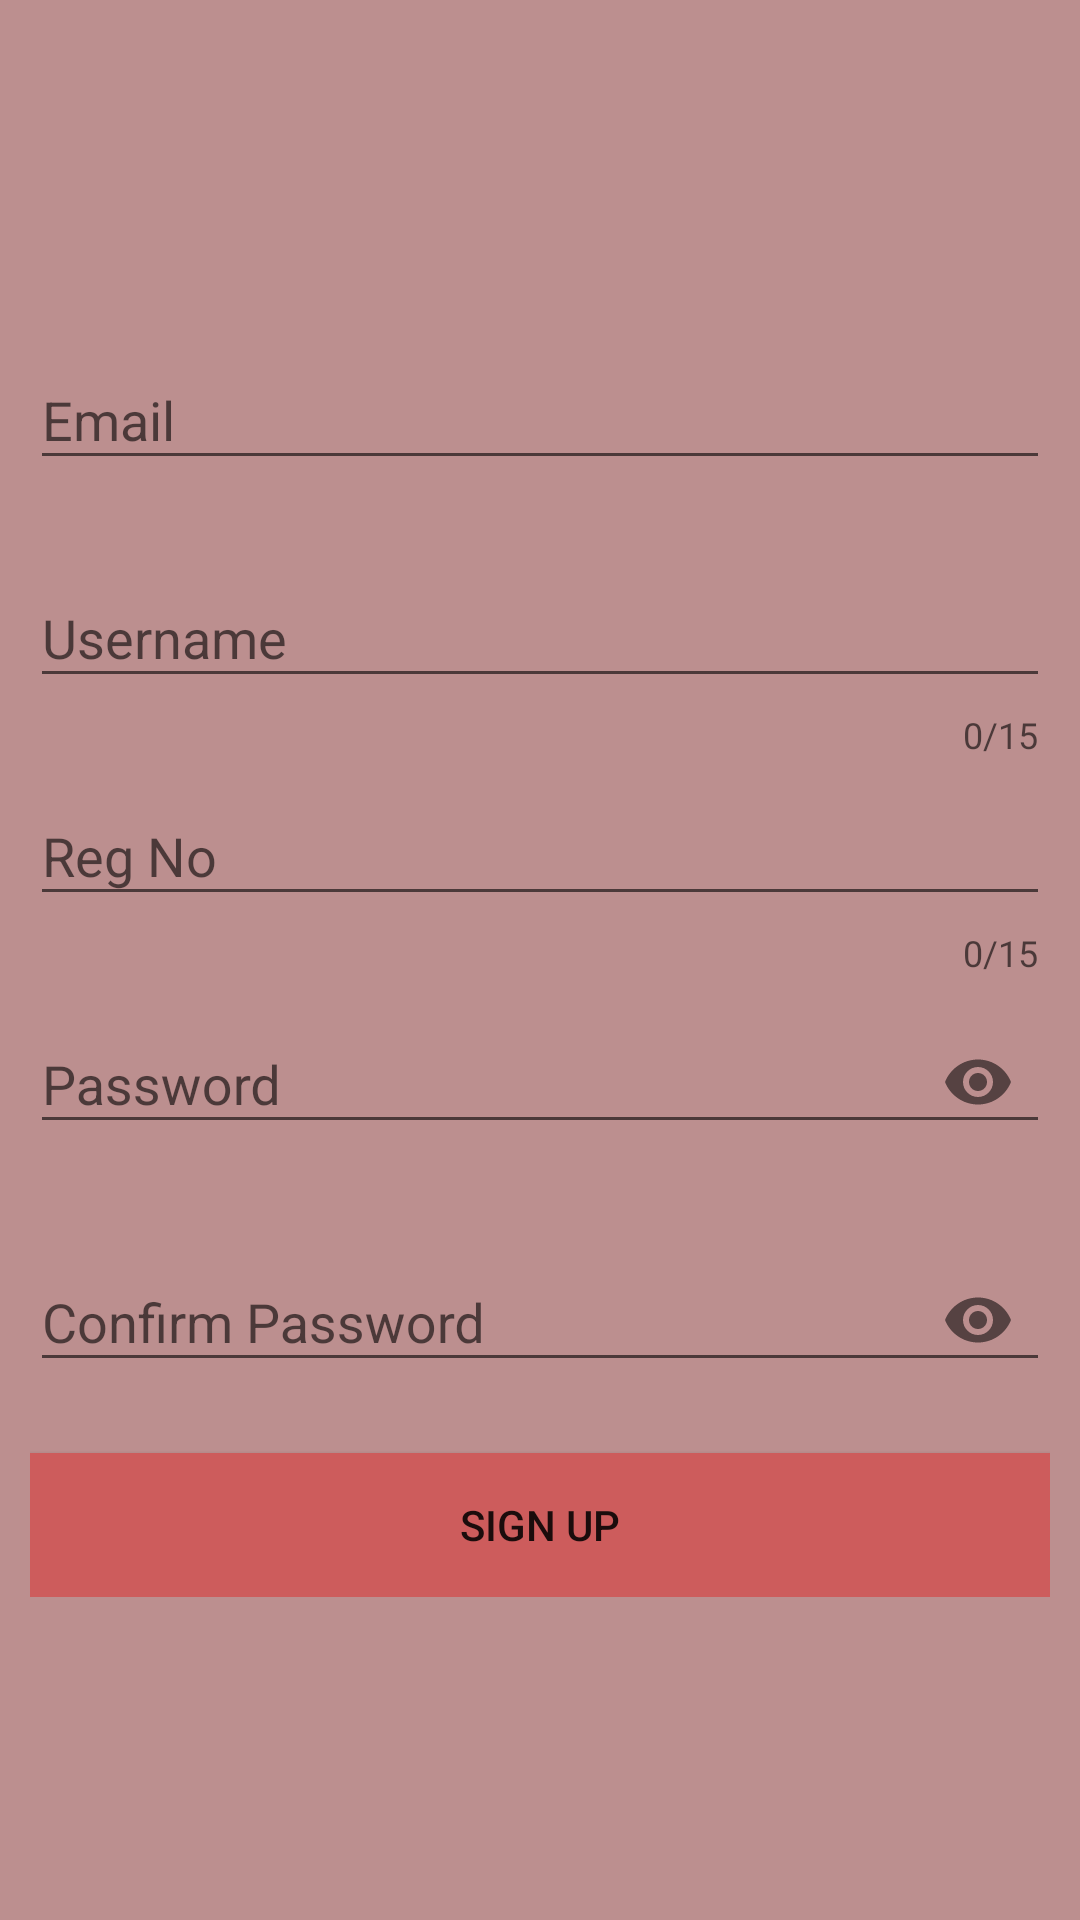

Write the Android layout XML for this screen, with the resource values it uses.
<!-- AndroidManifest.xml: application theme AppTheme -->
<!-- res/layout/activity_sign_up.xml -->
<?xml version="1.0" encoding="utf-8"?>
<RelativeLayout xmlns:android="http://schemas.android.com/apk/res/android"
    xmlns:app="http://schemas.android.com/apk/res-auto"
    xmlns:tools="http://schemas.android.com/tools"
    android:orientation="vertical"
    android:layout_width="match_parent"
    android:layout_height="match_parent"
    android:background="@color/rosybrown"
    tools:context=".ui.SignUp">


    <LinearLayout
        android:layout_width="match_parent"
        android:layout_height="wrap_content"
        android:orientation="vertical"
        android:layout_centerInParent="true"
        android:padding="10dp">

        <com.google.android.material.textfield.TextInputLayout
            android:id="@+id/text_input_email"
            android:layout_width="match_parent"
            android:layout_height="wrap_content"
            app:errorEnabled="true">

            <com.google.android.material.textfield.TextInputEditText
                android:layout_width="match_parent"
                android:layout_height="wrap_content"
                android:hint="Email"
                android:id="@+id/edt_email"
                android:inputType="textEmailAddress" />

        </com.google.android.material.textfield.TextInputLayout>

        <com.google.android.material.textfield.TextInputLayout
            android:id="@+id/text_input_username"
            android:layout_width="match_parent"
            android:layout_height="wrap_content"
            app:counterEnabled="true"
            app:counterMaxLength="15"
            app:errorEnabled="true">

            <com.google.android.material.textfield.TextInputEditText
                android:layout_width="match_parent"
                android:layout_height="wrap_content"
                android:hint="Username"
                android:id="@+id/edt_username"
                android:inputType="text" />

        </com.google.android.material.textfield.TextInputLayout>


        <com.google.android.material.textfield.TextInputLayout
            android:id="@+id/text_input_regNo"
            android:layout_width="match_parent"
            android:layout_height="wrap_content"
            app:counterEnabled="true"
            app:counterMaxLength="15"
            app:errorEnabled="true">

            <com.google.android.material.textfield.TextInputEditText
                android:layout_width="match_parent"
                android:layout_height="wrap_content"
                android:hint="Reg No"
                android:id="@+id/edt_reg_no"
                android:inputType="text|textCapCharacters"
                android:textAllCaps="true"/>

        </com.google.android.material.textfield.TextInputLayout>


        <com.google.android.material.textfield.TextInputLayout
            android:id="@+id/text_input_password"
            android:layout_width="match_parent"
            android:layout_height="wrap_content"
            app:errorEnabled="true"
            app:passwordToggleEnabled="true">

            <com.google.android.material.textfield.TextInputEditText
                android:layout_width="match_parent"
                android:layout_height="wrap_content"
                android:hint="Password"
                android:id="@+id/edt_password"
                android:inputType="textPassword" />

        </com.google.android.material.textfield.TextInputLayout>

        <com.google.android.material.textfield.TextInputLayout
            android:id="@+id/text_input_confirm_password"
            android:layout_width="match_parent"
            android:layout_height="wrap_content"
            app:errorEnabled="true"
            app:passwordToggleEnabled="true">

            <com.google.android.material.textfield.TextInputEditText
                android:layout_width="match_parent"
                android:layout_height="wrap_content"
                android:hint="Confirm Password"
                android:id="@+id/edt_confirm_password"
                android:inputType="textPassword" />

        </com.google.android.material.textfield.TextInputLayout>


        <Button
            android:layout_width="match_parent"
            android:layout_height="wrap_content"
            android:id="@+id/_activity_signup_btn_signup"
            android:text="Sign Up"
            android:background="@color/indianred"/>

    </LinearLayout>

    <ProgressBar
        android:layout_width="wrap_content"
        android:layout_height="wrap_content"
        android:id="@+id/progress_bar_signup"
        android:layout_centerInParent="true"
        android:visibility="invisible"/>
</RelativeLayout>
<!-- resources referenced by this layout -->
<resources>
  <color name="indianred">#CD5C5C</color>
  <color name="rosybrown">#BC8F8F</color>
  <style name="AppTheme" parent="Theme.AppCompat.DayNight.NoActionBar">
          
          <item name="colorPrimary">@color/colorPrimary</item>
          <item name="colorPrimaryDark">@color/colorPrimaryDark</item>
          <item name="colorAccent">@color/colorAccent</item>
          <item name="preferenceTheme">@style/PreferenceThemeOverlay</item>
      </style>
  <color name="colorPrimary">#6200EE</color>
  <color name="colorPrimaryDark">#3700B3</color>
  <color name="colorAccent">#03DAC5</color>
</resources>
